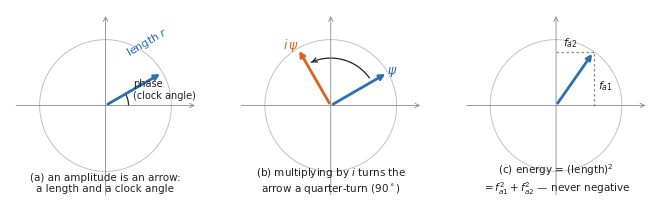

The script that saved this image:
#!/usr/bin/env python3
"""fig_arrow: complex amplitude as an arrow; multiplying by i = quarter-turn; energy = radius^2."""
import matplotlib
matplotlib.use("Agg")
import numpy as np
import matplotlib.pyplot as plt

BLUE, ORANGE, GRAY, INK = "#2E6FB0", "#D9621E", "#8a8a8a", "#222222"
plt.rcParams.update({"font.size": 8, "font.family": "DejaVu Sans",
                     "text.color": INK, "axes.edgecolor": GRAY})

fig, axes = plt.subplots(1, 3, figsize=(6.8, 2.15))
for ax in axes:
    ax.set_aspect("equal"); ax.axis("off")
    ax.set_xlim(-1.45, 1.45); ax.set_ylim(-1.45, 1.45)
    th = np.linspace(0, 2 * np.pi, 200)
    ax.plot(np.cos(th), np.sin(th), color=GRAY, lw=0.6, alpha=0.6)
    ax.annotate("", xy=(1.4, 0), xytext=(-1.4, 0),
                arrowprops=dict(arrowstyle="->", color=GRAY, lw=0.6))
    ax.annotate("", xy=(0, 1.4), xytext=(0, -1.4),
                arrowprops=dict(arrowstyle="->", color=GRAY, lw=0.6))

# (a) the arrow: length + clock angle
a = np.deg2rad(30)
axes[0].annotate("", xy=(np.cos(a), np.sin(a)), xytext=(0, 0),
                 arrowprops=dict(arrowstyle="->", color=BLUE, lw=2.0))
axes[0].plot([0.35 * np.cos(t) for t in np.linspace(0, a, 40)],
             [0.35 * np.sin(t) for t in np.linspace(0, a, 40)],
             color=INK, lw=0.9)
axes[0].text(0.42, 0.10, "phase\n(clock angle)", fontsize=7)
axes[0].text(0.28, 0.75, "length $r$", color=BLUE, fontsize=8, rotation=30)
axes[0].text(0, -1.32, "(a) an amplitude is an arrow:\na length and a clock angle",
             ha="center", fontsize=7.5)

# (b) multiply by i = quarter-turn
b = np.deg2rad(30)
axes[1].annotate("", xy=(np.cos(b), np.sin(b)), xytext=(0, 0),
                 arrowprops=dict(arrowstyle="->", color=BLUE, lw=2.0))
axes[1].annotate("", xy=(np.cos(b + np.pi/2), np.sin(b + np.pi/2)), xytext=(0, 0),
                 arrowprops=dict(arrowstyle="->", color=ORANGE, lw=2.0))
arc = np.linspace(b + 0.10, b + np.pi/2 - 0.10, 50)
axes[1].plot(0.72 * np.cos(arc), 0.72 * np.sin(arc), color=INK, lw=0.9)
axes[1].annotate("", xy=(0.72 * np.cos(arc[-1]), 0.72 * np.sin(arc[-1])),
                 xytext=(0.72 * np.cos(arc[-3]), 0.72 * np.sin(arc[-3])),
                 arrowprops=dict(arrowstyle="->", color=INK, lw=0.9))
axes[1].text(0.86, 0.48, r"$\psi$", color=BLUE, fontsize=9)
axes[1].text(-0.72, 0.86, r"$i\,\psi$", color=ORANGE, fontsize=9)
axes[1].text(0, -1.32, "(b) multiplying by $i$ turns the\narrow a quarter-turn ($90^\\circ$)",
             ha="center", fontsize=7.5)

# (c) energy = radius squared
c = np.deg2rad(55)
axes[2].annotate("", xy=(np.cos(c), np.sin(c)), xytext=(0, 0),
                 arrowprops=dict(arrowstyle="->", color=BLUE, lw=2.0))
axes[2].plot([np.cos(c), np.cos(c)], [0, np.sin(c)], color=GRAY, lw=0.9,
             linestyle=(0, (2, 2)))
axes[2].plot([0, np.cos(c)], [np.sin(c), np.sin(c)], color=GRAY, lw=0.9,
             linestyle=(0, (2, 2)))
axes[2].text(np.cos(c) + 0.06, 0.24, r"$f_{a1}$", fontsize=8)
axes[2].text(0.10, np.sin(c) + 0.08, r"$f_{a2}$", fontsize=8)
axes[2].text(0, -1.32, "(c) energy = (length)$^2$\n$= f_{a1}^2 + f_{a2}^2$ — never negative",
             ha="center", fontsize=7.5)

fig.tight_layout()
fig.savefig("fig_arrow.pdf")
print("wrote fig_arrow.pdf")
